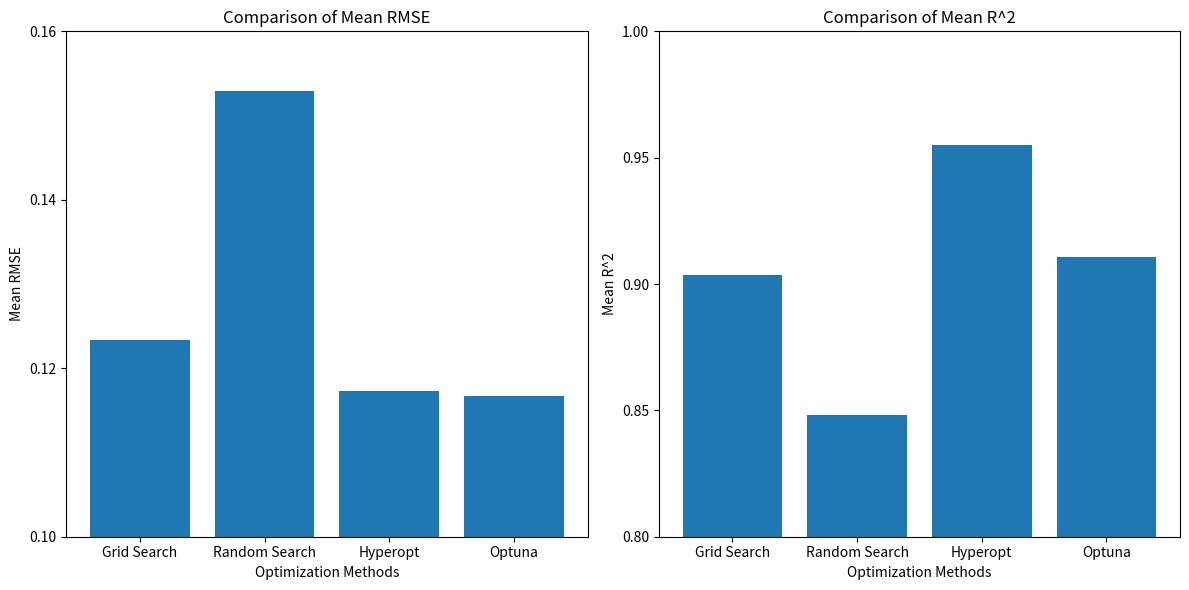
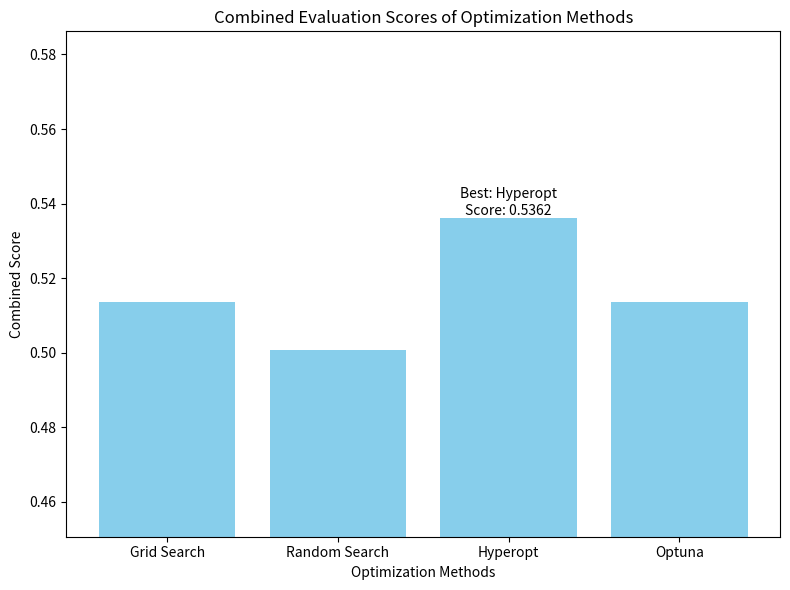

These figures' Python source, in order:
import matplotlib.pyplot as plt

# 각 최적화 방법에서 얻은 평균 RMSE와 평균 R^2 데이터
mean_rmse = {
    'Grid Search': 0.12329720118005444,
    'Random Search': 0.1528936493740888,
    'Hyperopt': 0.11730916912902893,
    'Optuna': 0.11666529902612889
}

mean_r2 = {
    'Grid Search': 0.9037365468913134,
    'Random Search': 0.84831113181434,
    'Hyperopt': 0.9551129130993332,
    'Optuna': 0.9107415055603572
}

# 각 최적화 방법의 성능을 고려한 종합 평가
weights = {'RMSE': 0.5, 'R^2': 0.5}  # 가중치 설정
combined_score = {}

for method in mean_rmse.keys():
    # 각 최적화 방법의 RMSE와 R^2 값에 대해 가중 평균 계산
    weighted_score = (weights['RMSE'] * mean_rmse[method]) + (weights['R^2'] * mean_r2[method])
    combined_score[method] = weighted_score

# 가장 높은 종합 평가를 가진 최적화 방법 찾기
best_method = max(combined_score, key=combined_score.get)
best_score = combined_score[best_method]

# 첫 번째 그래프: 각 최적화 방법의 평균 RMSE와 평균 R^2 비교
plt.figure(figsize=(12, 6))

plt.subplot(1, 2, 1)  # 첫 번째 subplot (평균 RMSE)
plt.bar(mean_rmse.keys(), mean_rmse.values())
plt.title('Comparison of Mean RMSE')
plt.xlabel('Optimization Methods')
plt.ylabel('Mean RMSE')
plt.ylim(0.1, 0.16)  # y축 범위 설정
plt.yticks([0.1, 0.12, 0.14, 0.16])  # y축 눈금 설정

plt.subplot(1, 2, 2)  # 두 번째 subplot (평균 R^2)
plt.bar(mean_r2.keys(), mean_r2.values())
plt.title('Comparison of Mean R^2')
plt.xlabel('Optimization Methods')
plt.ylabel('Mean R^2')
plt.ylim(0.8, 1.0)  # y축 범위 설정
plt.yticks([0.8, 0.85, 0.9, 0.95, 1.0])  # y축 눈금 설정

plt.tight_layout()
plt.show()

# 세 번째 그래프: 종합 평가 점수에 따른 최적화 방법 비교
plt.figure(figsize=(8, 6))
methods = list(combined_score.keys())
scores = list(combined_score.values())

# 막대 그래프 생성
plt.bar(methods, scores, color='skyblue')
plt.title('Combined Evaluation Scores of Optimization Methods')
plt.xlabel('Optimization Methods')
plt.ylabel('Combined Score')
plt.ylim(min(scores) - 0.05, max(scores) + 0.05)  # y축 범위 설정

# 가장 높은 종합 평가를 가진 최적화 방법에 표시
plt.text(methods.index(best_method), best_score, f"Best: {best_method}\nScore: {best_score:.4f}",
         ha='center', va='bottom')

# 그래프 표시
plt.tight_layout()
plt.show()
